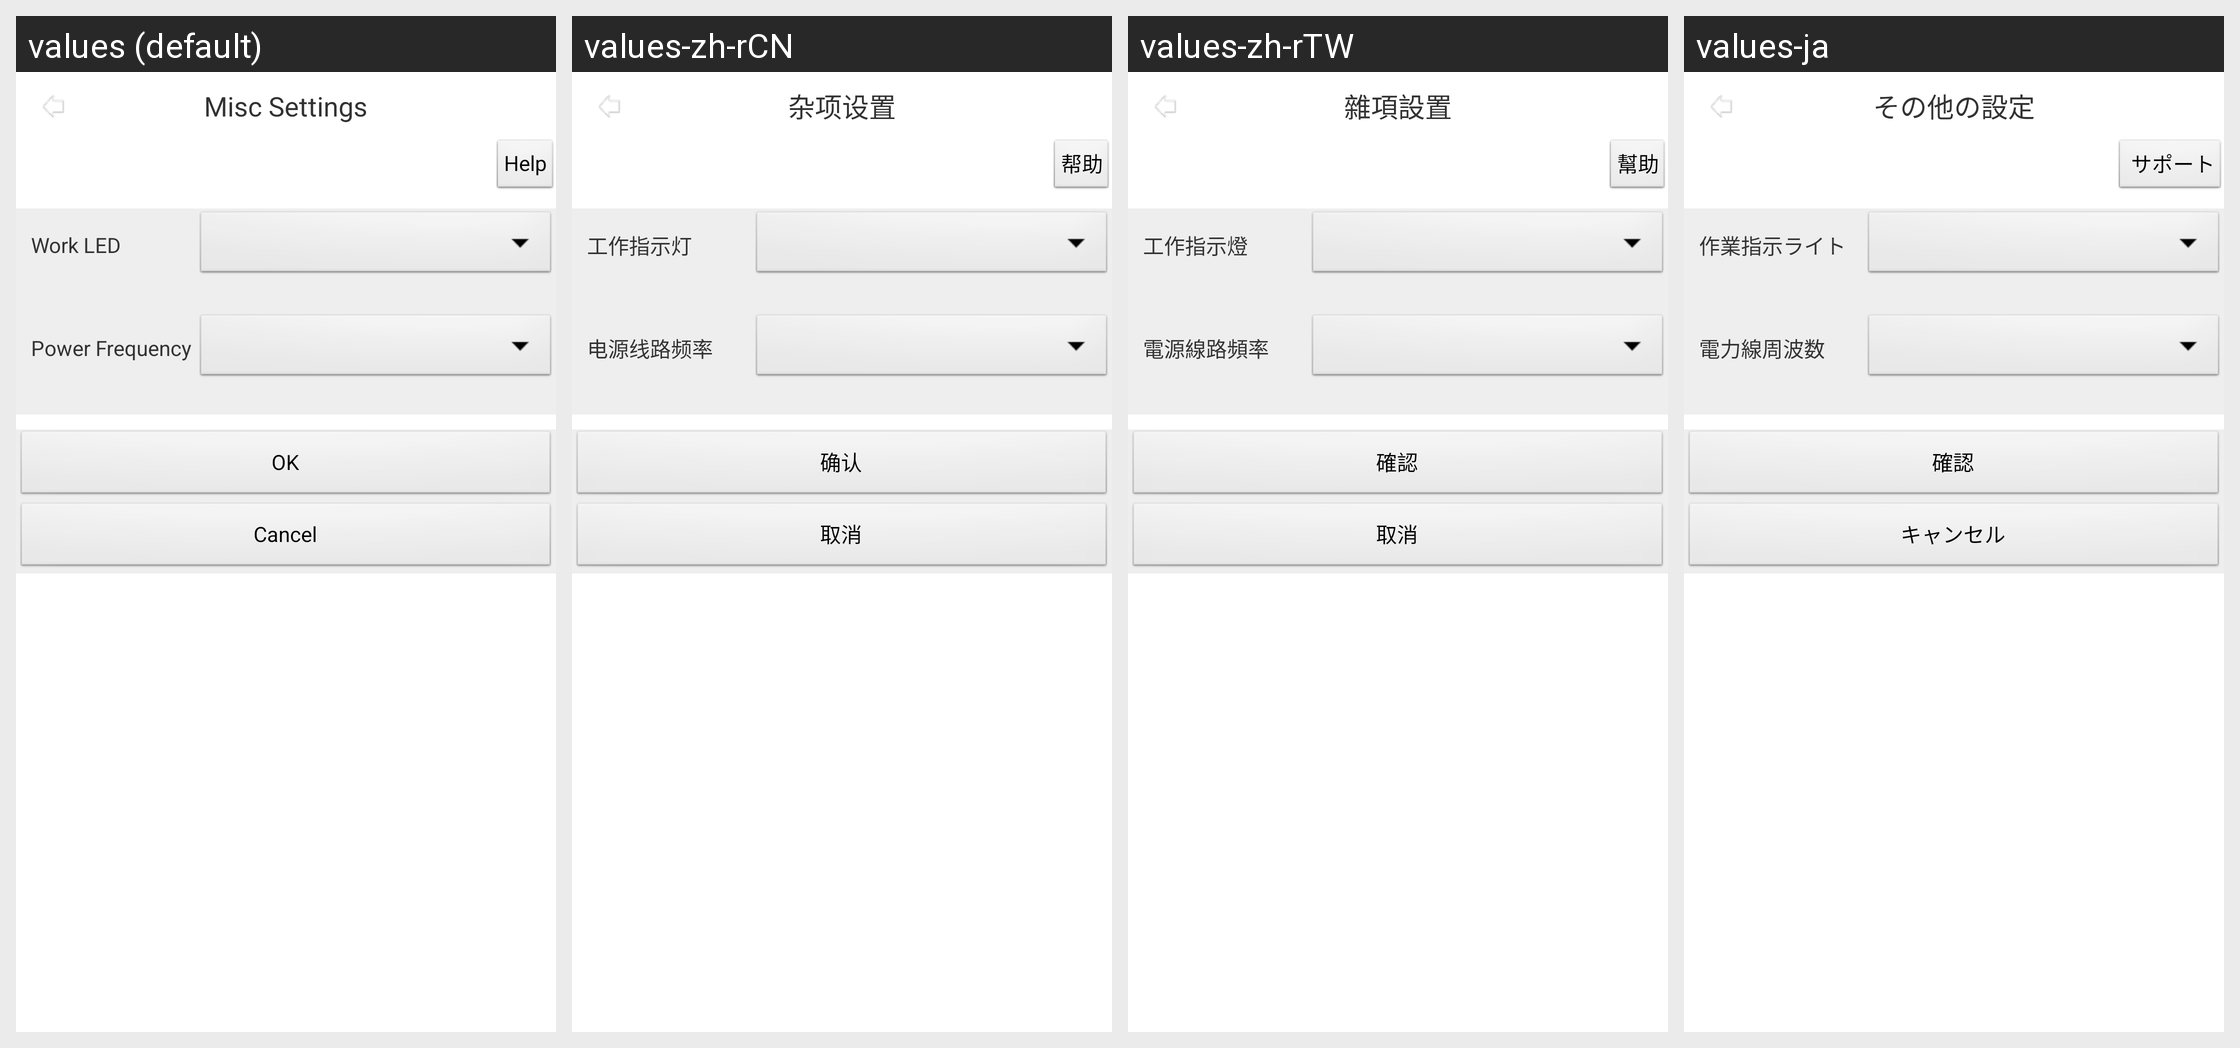

For this localized Android screen grid, give each drawn string resource with its value in every locale shown.
Android screen res/layout/activity_cam_cfg_misc.xml rendered under 4 locales, left to right: values (default), values-zh-rCN, values-zh-rTW, values-ja. Device: Nexus 5 (rendered at 1080×1920; each locale shown at half size, 540×960, under a caption strip naming it); theme AppTheme.
Other locales in the repository, not shown: values-af, values-ar, values-az, values-be, values-bn, values-bs, values-ca, values-cs, values-da, values-de, values-el, values-en-rGB, values-es, values-es-rUS, values-et, values-eu, values-fa, values-fi, values-fr, values-gl, values-gu, values-hi, values-hr, values-hu, values-hy, values-in, values-is, values-it, values-iw, values-ka, values-kk, values-km, values-kn, values-ko, values-ky, values-lo, values-mk, values-ml, values-mn, values-mr, values-ms, values-my, values-nb, values-ne, values-nl, values-pa, values-pl, values-pt-rBR, values-pt-rPT, values-ro, values-ru, values-si, values-sk, values-sq, values-sv, values-ta, values-te, values-th, values-tl, values-tr, values-ur, values-uz, values-vi, values-zh-rHK.
Strings drawn on this screen, with the default value and each locale's value (text and hints the layout hard-codes, and strings that could not be matched under every locale, appear in the picture but are not listed):

str_fun_Misc
  values: Misc Settings
  values-zh-rCN: 杂项设置
  values-zh-rTW: 雜項設置
  values-ja: その他の設定

str_Help
  values: Help
  values-zh-rCN: 帮助
  values-zh-rTW: 幫助
  values-ja:  サポート

str_work_led
  values: Work LED
  values-zh-rCN: 工作指示灯
  values-zh-rTW: 工作指示燈
  values-ja: 作業指示ライト

str_Power_Frq
  values: Power Frequency
  values-zh-rCN: 电源线路频率
  values-zh-rTW: 電源線路頻率
  values-ja: 電力線周波数

str_OK
  values: OK
  values-zh-rCN: 确认
  values-zh-rTW: 確認
  values-ja: 確認

str_Cancel
  values: Cancel
  values-zh-rCN: 取消
  values-zh-rTW: 取消
  values-ja: キャンセル
